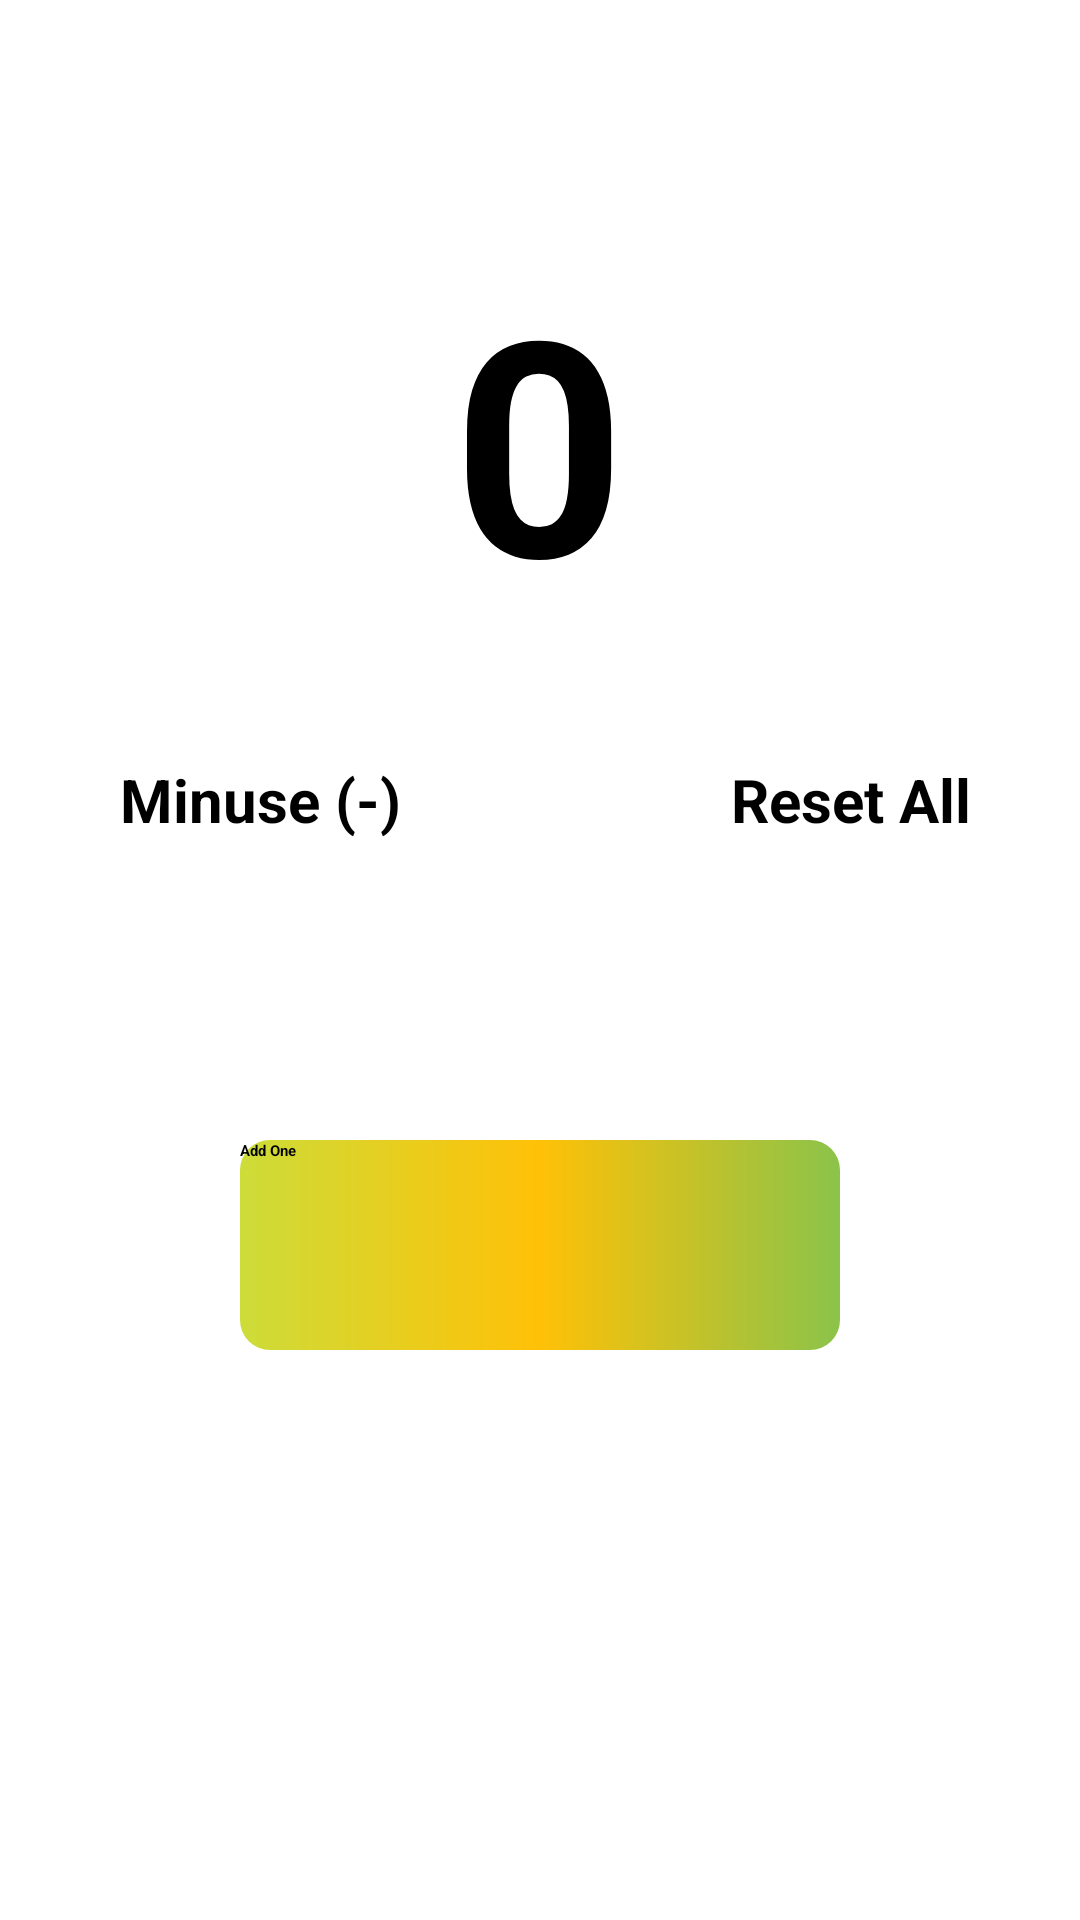

Produce the Android XML layout that renders to this screen, including the resource entries it uses.
<!-- AndroidManifest.xml: application theme Theme.Fragment -->
<!-- res/layout/fragment_blank2.xml -->
<?xml version="1.0" encoding="utf-8"?>
<LinearLayout xmlns:android="http://schemas.android.com/apk/res/android"
    xmlns:tools="http://schemas.android.com/tools"
    android:layout_width="match_parent"
    android:layout_height="match_parent"
    android:orientation="vertical"
    android:background="@drawable/img_8"
    android:clickable="true"
    tools:context=".BlankFragment2">



    <TextView
        android:id="@+id/count"
        android:layout_width="wrap_content"
        android:layout_height="wrap_content"
        android:text="0"
        android:textSize="100dp"
        android:textStyle="bold"
        android:textColor="@color/black"
        android:layout_gravity="center"
        android:layout_marginTop="80dp"
        />



<LinearLayout
    android:layout_marginTop="40dp"
    android:layout_width="match_parent"
    android:layout_height="wrap_content"
    android:orientation="horizontal"
    >


    <TextView

        android:id="@+id/minuse"
        android:layout_width="wrap_content"
        android:layout_height="wrap_content"
        android:text="Minuse (-)"
        android:textSize="20dp"
        android:textStyle="bold"
        android:textColor="@color/black"
        android:layout_gravity="center"
        android:layout_marginStart="40dp"


        />


    <LinearLayout
        android:layout_width="wrap_content"
        android:layout_height="wrap_content"
        android:layout_gravity="end"
        android:layout_marginStart="110dp"
        android:orientation="vertical">


        <TextView
            android:id="@+id/reset"
            android:layout_width="wrap_content"
            android:layout_height="wrap_content"
            android:layout_gravity="end"
            android:text="Reset All"
            android:textColor="@color/black"
            android:textSize="20dp"
            android:textStyle="bold"



            />


    </LinearLayout>











</LinearLayout>



    <androidx.appcompat.widget.AppCompatButton
        android:id="@+id/addbutton"
        android:layout_width="match_parent"
        android:layout_height="70dp"
        android:layout_marginEnd="80dp"
        android:layout_marginStart="80dp"
        android:layout_marginTop="100dp"
        android:background="@drawable/bottombacround"
        android:text="Add One"
        android:textColor="@color/black"
        android:textStyle="bold"
        android:clickable="true"


        />











</LinearLayout>
<!-- resources referenced by this layout -->
<resources>
  <!-- drawable bottombacround (drawable) -->
  <?xml version="1.0" encoding="utf-8"?>
  <shape xmlns:android="http://schemas.android.com/apk/res/android">
  
      <corners android:radius="10dp"/>
  
      <gradient
          android:startColor="#8BC34A"
          android:centerColor="#FFC107"
          android:endColor="#CDDC39"
          android:angle="180"/>
  
  
  
  
  
  
  
  </shape>
  <!-- not gathered from this repository: default colours our renderer supplied (Android Studio template values) -->
  <color name="black">#FF000000</color>
</resources>
